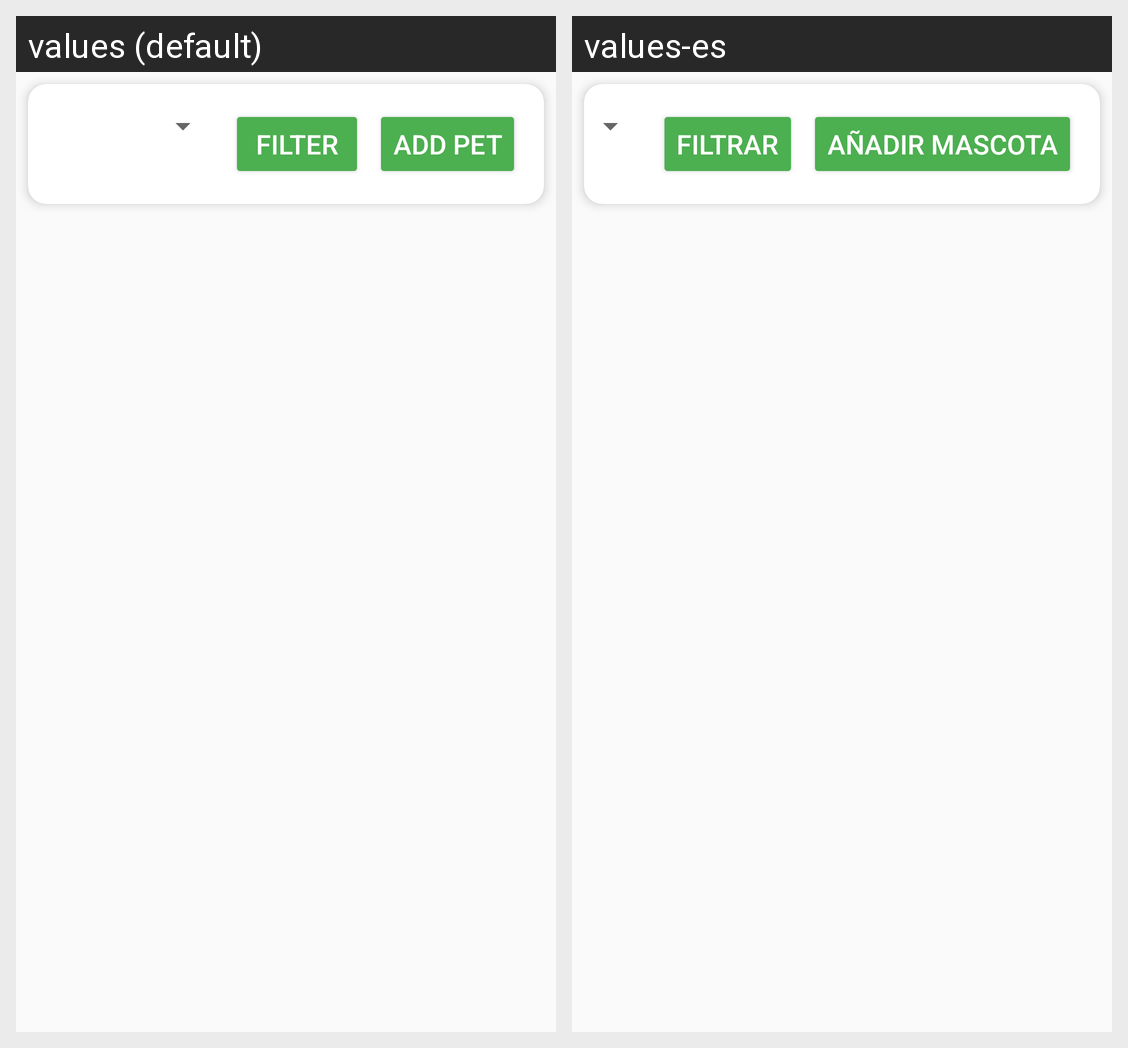

Strings drawn on this Android screen and how each of the app's shown locales translates them:
Android screen res/layout/fragment_my_pets.xml rendered under 2 locales, left to right: values (default), values-es. Device: Nexus 5 (rendered at 1080×1920; each locale shown at half size, 540×960, under a caption strip naming it); theme Theme.AppsPractica1Grup1027.
Strings drawn on this screen, with the default value and each locale's value (text and hints the layout hard-codes, and strings that could not be matched under every locale, appear in the picture but are not listed):

filter
  values: Filter
  values-es: Filtrar

add_pet
  values: Add Pet
  values-es: Añadir Mascota
